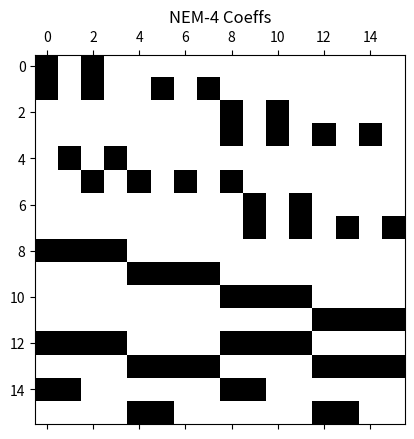
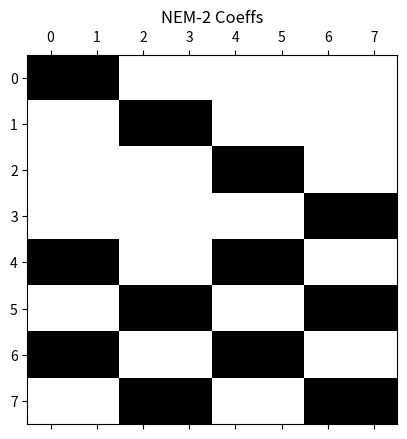

Write Python code to recreate these figures, in order.
import math
import numpy as np
from scipy.linalg import *
import matplotlib.pyplot as plt

# Geometric parameters
delta_x = 10.

# Diffusion coefficients (group 1, group 2)
fuel_D = [1.5, 0.4]
coolant_D = [1.5, 0.2]

# Diffusion coupling coefficients
D_hat = [(2. * fuel_D[0] * coolant_D[0]) / \
         (delta_x * (fuel_D[0] + coolant_D[0])), \
         (2. * fuel_D[1] * coolant_D[1]) / \
         (delta_x * (fuel_D[1] + coolant_D[1]))]

# Diffusion correction terms
D_tilde = [0., 0.]

# Absorption cross-sections (group 1, group 2)
fuel_abs_xs = [0.005, 0.1]
coolant_abs_xs = [0., 0.01]

# Nu Fission cross-sections (group 1, group 2)
fuel_nu_fiss_xs = [0.005, 0.15]

# Downscatter cross-sections
fuel_scatter12_xs = 0.02
coolant_scatter12_xs = 0.025

# Initialize destruction (M) and production (F) matrices
M = np.zeros((4,4))
F = np.zeros((4,4))

# Setup destruction matrix
# Fuel group 1
M[0,0] = D_hat[0] - D_tilde[0] + (fuel_abs_xs[0] + fuel_scatter12_xs)*delta_x
M[0,2] = -D_hat[0] - D_tilde[0]

# Fuel group 2
M[1,1] = D_hat[1] - D_tilde[1] + fuel_abs_xs[1]*delta_x
M[1,3] = -D_hat[1] - D_tilde[1]
M[1,0] = -fuel_scatter12_xs*delta_x

# Coolant group 1
M[2,0] = -D_hat[0] + D_tilde[0]
M[2,2] = D_hat[0] - D_tilde[0] + (coolant_abs_xs[0] + \
                                       coolant_scatter12_xs)*delta_x

# Coolant group 2
M[3,1] = -D_hat[1] + D_tilde[1]
M[3,3] = D_hat[1] - D_tilde[1] + coolant_abs_xs[1]*delta_x
M[3,2] = -coolant_scatter12_xs*delta_x

# Initialize production matrix
F[0,0] = fuel_nu_fiss_xs[0]*delta_x
F[0,1] = fuel_nu_fiss_xs[1]*delta_x

# Guess initial keff and scalar flux
keff = 1.0
phi = np.ones(4)

# Array for phi_res and keff_res
res = []

for i in range(10):

    # Solve for the new flux using an Ax=b solve
    phi_new = solve(M, (1./keff)*np.dot(F,phi))
	
    # Update keff
    source_new = sum(np.dot(F,phi_new))
    source_old = sum(np.dot(F,phi))

    keff_new = source_new / source_old * keff

    # Normalize new flux and set it to be the old flux
    phi = phi_new / norm(phi_new) 
    keff = keff_new

    # Compute residuals
    res = math.sqrt(norm(source_old - source_new) / M.size)

    print ("Power iteration: i=%d\tres=%1.5E\tkeff=%1.5f" % (i, res, keff))

    # Check convergence
    if res < 1E-5:
        print ("Power iteration converged in %1d iters with res=%1E"% (i, res))
        break


nem4_coeffs = np.zeros((16,16))
nem2_coeffs = np.zeros((8,8))

# Build 4th order NEM matrix using coefficients found in Mathematica
nem4_coeffs[0,0] = (fuel_nu_fiss_xs[0] + fuel_scatter12_xs) / 3.
nem4_coeffs[0,2] = (12. * fuel_D[0] / delta_x**2) + \
                   ((fuel_abs_xs[0] + fuel_scatter12_xs) / 5.)

nem4_coeffs[1,0] = -fuel_scatter12_xs / 3.
nem4_coeffs[1,2] = -fuel_scatter12_xs / 5.
nem4_coeffs[1,5] = fuel_abs_xs[0] / 3.
nem4_coeffs[1,7] = (12. * fuel_D[1] / delta_x**2) + (fuel_abs_xs[1] / 5.)

nem4_coeffs[2,8] = (coolant_abs_xs[0] + coolant_scatter12_xs) / 3.
nem4_coeffs[2,10] = (12. * coolant_D[0] / delta_x**2) + \
                   ((coolant_abs_xs[0] + coolant_scatter12_xs) / 5.)

nem4_coeffs[3,8] = -coolant_scatter12_xs / 3.
nem4_coeffs[3,10] = -coolant_scatter12_xs / 5.
nem4_coeffs[3,12] = coolant_abs_xs[1] / 3.
nem4_coeffs[3,14] = (12. * coolant_D[1] / delta_x**2) + (coolant_abs_xs[1] / 5.)

nem4_coeffs[4,1] = (fuel_abs_xs[0] + fuel_scatter12_xs) / 5.
nem4_coeffs[4,3] = (-12. * fuel_D[0] / delta_x**2) - \
                   (3. * (fuel_abs_xs[0] + fuel_scatter12_xs) / 35.)

nem4_coeffs[5,2] = -fuel_scatter12_xs / 5.
nem4_coeffs[5,4] = 3. * fuel_scatter12_xs / 35.
nem4_coeffs[5,6] = fuel_abs_xs[1] / 5.
nem4_coeffs[5,8] = (-12. * fuel_D[1] / delta_x**2) - (3. * fuel_abs_xs[1] / 35.)

nem4_coeffs[6,9] = (coolant_abs_xs[0] + coolant_scatter12_xs) / 5. 
nem4_coeffs[6,11] = (-12. * coolant_D[0] / delta_x**2) - \
                    (3. * (coolant_abs_xs[0] + coolant_scatter12_xs) / 35.)

nem4_coeffs[7,9] = -coolant_scatter12_xs / 5.
nem4_coeffs[7,11] = 3. * coolant_scatter12_xs / 35.
nem4_coeffs[7,13] = coolant_abs_xs[1] / 5.
nem4_coeffs[7,15] = (-12. * coolant_D[1] / delta_x**2) - (3. * coolant_abs_xs[1] / 35.)

nem4_coeffs[8,0] = -2. * fuel_D[0] / delta_x
nem4_coeffs[8,1] = -6. * fuel_D[0] / delta_x
nem4_coeffs[8,2] = 6. * fuel_D[0] / delta_x
nem4_coeffs[8,3] = -6. * fuel_D[0] / delta_x

nem4_coeffs[9,4] = -2. * fuel_D[1] / delta_x
nem4_coeffs[9,5] = -6. * fuel_D[1] / delta_x
nem4_coeffs[9,6] = 6. * fuel_D[1] / delta_x
nem4_coeffs[9,7] = -6. * fuel_D[1] / delta_x

nem4_coeffs[10,8] = -2. * coolant_D[0] / delta_x
nem4_coeffs[10,9] = 6. * coolant_D[0] / delta_x
nem4_coeffs[10,10] = 6. * coolant_D[0] / delta_x
nem4_coeffs[10,11] = 6.* coolant_D[0] / delta_x

nem4_coeffs[11,12] = -2. * coolant_D[1] / delta_x
nem4_coeffs[11,13] = 6. * coolant_D[1] / delta_x
nem4_coeffs[11,14] = 6. * coolant_D[1] / delta_x
nem4_coeffs[11,15] = 6. * coolant_D[1] / delta_x

nem4_coeffs[12,0] = -2. * fuel_D[0] / delta_x
nem4_coeffs[12,1] = 6.* fuel_D[0] / delta_x
nem4_coeffs[12,2] = 6.* fuel_D[0] / delta_x
nem4_coeffs[12,3] = 6.* fuel_D[0] / delta_x
nem4_coeffs[12,8] = 2.* coolant_D[0] / delta_x
nem4_coeffs[12,9] = 6. * coolant_D[0] / delta_x
nem4_coeffs[12,10] = -6. * coolant_D[0] / delta_x
nem4_coeffs[12,11] = 6. * coolant_D[0] / delta_x

nem4_coeffs[13,4] = -2. * fuel_D[1] / delta_x
nem4_coeffs[13,5] = 6. * fuel_D[1] / delta_x
nem4_coeffs[13,6] = 6. * fuel_D[1] / delta_x
nem4_coeffs[13,7] = 6. * fuel_D[1] / delta_x
nem4_coeffs[13,12] = 2. * coolant_D[1] / delta_x
nem4_coeffs[13,13] = 6.* coolant_D[1] / delta_x
nem4_coeffs[13,14] = -6. * coolant_D[1] / delta_x
nem4_coeffs[13,15] = 6. * coolant_D[1] / delta_x

nem4_coeffs[14,0] = 1.
nem4_coeffs[14,1] = -1.
nem4_coeffs[14,8] = 1.
nem4_coeffs[14,9] = 1.

nem4_coeffs[15,4] = 1.
nem4_coeffs[15,5] = -1.
nem4_coeffs[15,12] = 1.
nem4_coeffs[15,13] = 1.


# Build 2nd order NEM matrix using coefficients found in Mathematica
nem2_coeffs[0,0] = -2. * fuel_D[0] / delta_x
nem2_coeffs[0,1] = -6. * fuel_D[0] / delta_x

nem2_coeffs[1,2] = -2. * fuel_D[1] / delta_x
nem2_coeffs[1,3] = -6. * fuel_D[1] / delta_x

nem2_coeffs[2,4] = -2. * coolant_D[0] / delta_x
nem2_coeffs[2,5] = 6. * coolant_D[0] / delta_x

nem2_coeffs[3,6] = -2. * coolant_D[1] / delta_x
nem2_coeffs[3,7] = 6. * coolant_D[1] / delta_x

nem2_coeffs[4,0] = -2. * fuel_D[0] / delta_x
nem2_coeffs[4,1] = 6.* fuel_D[0] / delta_x
nem2_coeffs[4,4] = 2. * coolant_D[0] / delta_x
nem2_coeffs[4,5] = 6. * coolant_D[0] / delta_x

nem2_coeffs[5,2] = -2. * fuel_D[1] / delta_x
nem2_coeffs[5,3] = 6. * fuel_D[1] / delta_x
nem2_coeffs[5,6] = 2. * fuel_D[1] / delta_x
nem2_coeffs[5,7] = 6. * fuel_D[1] / delta_x

nem2_coeffs[6,0] = 1.
nem2_coeffs[6,1] = -1.
nem2_coeffs[6,4] = 1.
nem2_coeffs[6,5] = 1.

nem2_coeffs[7,2] = 1.
nem2_coeffs[7,3] = -1.
nem2_coeffs[7,6] = 1.
nem2_coeffs[7,7] = 1.


fig = plt.figure()
plt.spy(nem4_coeffs) 
plt.title('NEM-4 Coeffs')

fig = plt.figure()
plt.spy(nem2_coeffs) 
plt.title('NEM-2 Coeffs')
plt.show()
